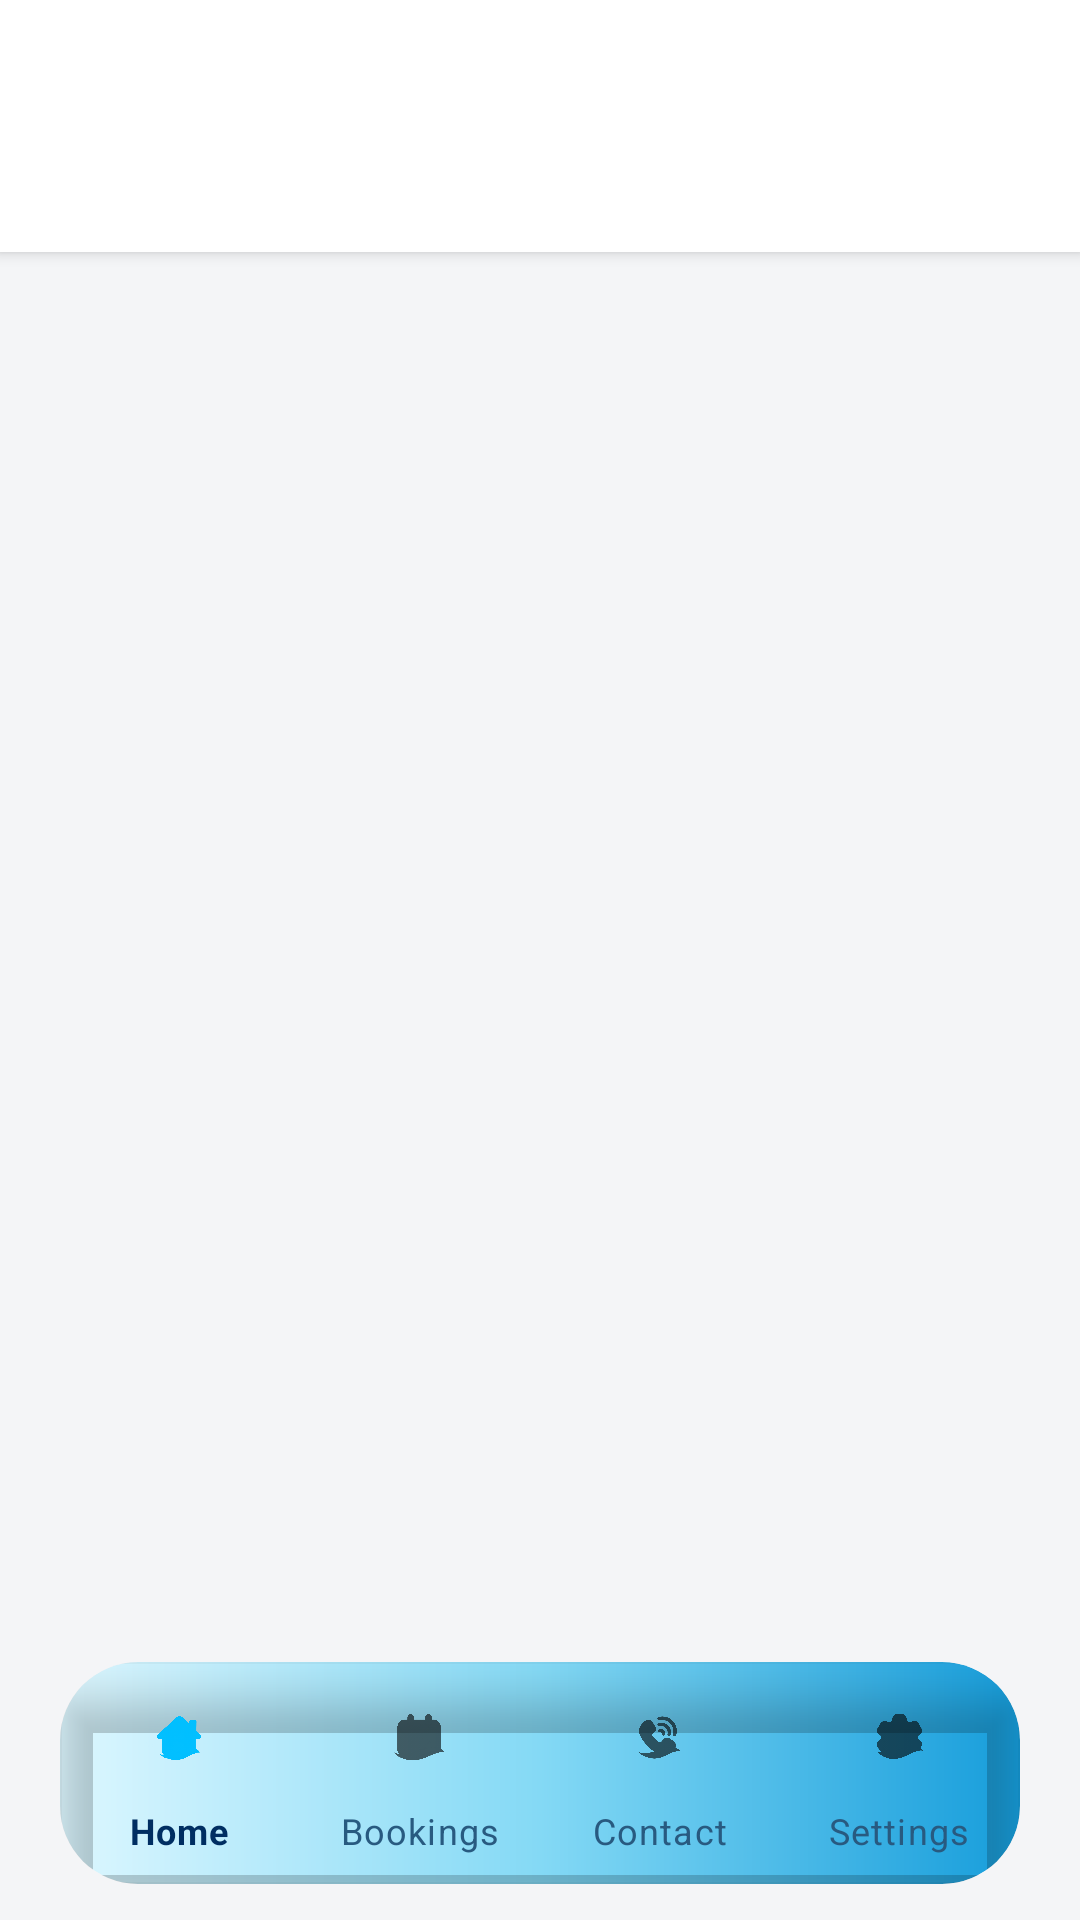

This screen was rendered from an Android layout file. Write that file and the resources it references.
<!-- AndroidManifest.xml: application theme Theme.NyamatsiApp -->
<!-- res/layout/activity_main.xml -->
<?xml version="1.0" encoding="utf-8"?>
<androidx.constraintlayout.widget.ConstraintLayout
    xmlns:android="http://schemas.android.com/apk/res/android"
    xmlns:app="http://schemas.android.com/apk/res-auto"
    android:id="@+id/mainRoot"
    android:layout_width="match_parent"
    android:layout_height="match_parent"
    android:background="#F4F5F7"
    android:clipChildren="false"
    android:clipToPadding="false">

    
    
    

    <LinearLayout
        android:id="@+id/topHeader"
        android:layout_width="0dp"
        android:layout_height="wrap_content"
        android:orientation="vertical"
        android:gravity="center"
        android:background="#FFFFFF"
        android:elevation="3dp"
        android:paddingTop="10dp"
        android:paddingBottom="10dp"
        android:paddingStart="16dp"
        android:paddingEnd="16dp"
        app:layout_constraintTop_toTopOf="parent"
        app:layout_constraintStart_toStartOf="parent"
        app:layout_constraintEnd_toEndOf="parent">

        <ImageView
            android:layout_width="150dp"
            android:layout_height="64dp"
            android:src="@drawable/full_logo"
            android:scaleType="fitCenter"
            android:contentDescription="Nyamatsi Holdings Logo" />

    </LinearLayout>

    
    
    

    <FrameLayout
        android:id="@+id/fragmentContainer"
        android:layout_width="0dp"
        android:layout_height="0dp"
        app:layout_constraintTop_toBottomOf="@id/topHeader"
        app:layout_constraintBottom_toBottomOf="parent"
        app:layout_constraintStart_toStartOf="parent"
        app:layout_constraintEnd_toEndOf="parent" />

    
    
    

    <FrameLayout
        android:id="@+id/floatingNavContainer"
        android:layout_width="0dp"
        android:layout_height="wrap_content"
        android:layout_marginStart="20dp"
        android:layout_marginEnd="20dp"
        android:layout_marginBottom="12dp"
        android:background="@drawable/bg_floating_nav"
        android:elevation="0dp"
        android:clipToOutline="true"
        android:clipChildren="true"
        android:clipToPadding="true"
        app:layout_constraintBottom_toBottomOf="parent"
        app:layout_constraintStart_toStartOf="parent"
        app:layout_constraintEnd_toEndOf="parent">

        <com.google.android.material.bottomnavigation.BottomNavigationView
            android:id="@+id/bottomNav"
            android:layout_width="match_parent"
            android:layout_height="wrap_content"
            android:minHeight="68dp"
            android:background="@android:color/transparent"
            android:elevation="0dp"
            android:paddingTop="3dp"
            android:paddingBottom="3dp"
            app:menu="@menu/bottom_nav_menu"
            app:itemIconSize="27dp"
            app:itemIconTint="@null"
            app:itemTextColor="@color/nav_label_colors"
            app:labelVisibilityMode="labeled"
            app:itemHorizontalTranslationEnabled="false"
            app:itemRippleColor="@android:color/transparent" />

    </FrameLayout>

</androidx.constraintlayout.widget.ConstraintLayout>
<!-- resources referenced by this layout -->
<resources>
  <!-- drawable bg_floating_nav (drawable) -->
  <?xml version="1.0" encoding="utf-8"?>
  <shape xmlns:android="http://schemas.android.com/apk/res/android"
      android:shape="rectangle">
  
      <gradient
          android:type="linear"
          android:angle="0"
          android:startColor="#DDF7FF"
          android:centerColor="#84D9F5"
          android:endColor="#169DDB" />
  
      <corners android:radius="26dp" />
  
  </shape>
  <style name="Theme.NyamatsiApp" parent="Theme.MaterialComponents.DayNight.NoActionBar">
  
          
          <item name="colorPrimary">@color/primary_cyan</item>
          <item name="colorPrimaryVariant">@color/dark_grey</item>
          <item name="colorOnPrimary">@color/black</item>
  
          
          <item name="colorSecondary">@color/primary_cyan</item>
          <item name="colorSecondaryVariant">@color/dark_grey</item>
          <item name="colorOnSecondary">@color/black</item>
  
          
          <item name="android:statusBarColor" tools:targetApi="l">@color/dark_grey</item>
      </style>
  <color name="primary_cyan">#00BFFF</color>
  <color name="dark_grey">#333333</color>
  <color name="black">#FF000000</color>
</resources>
